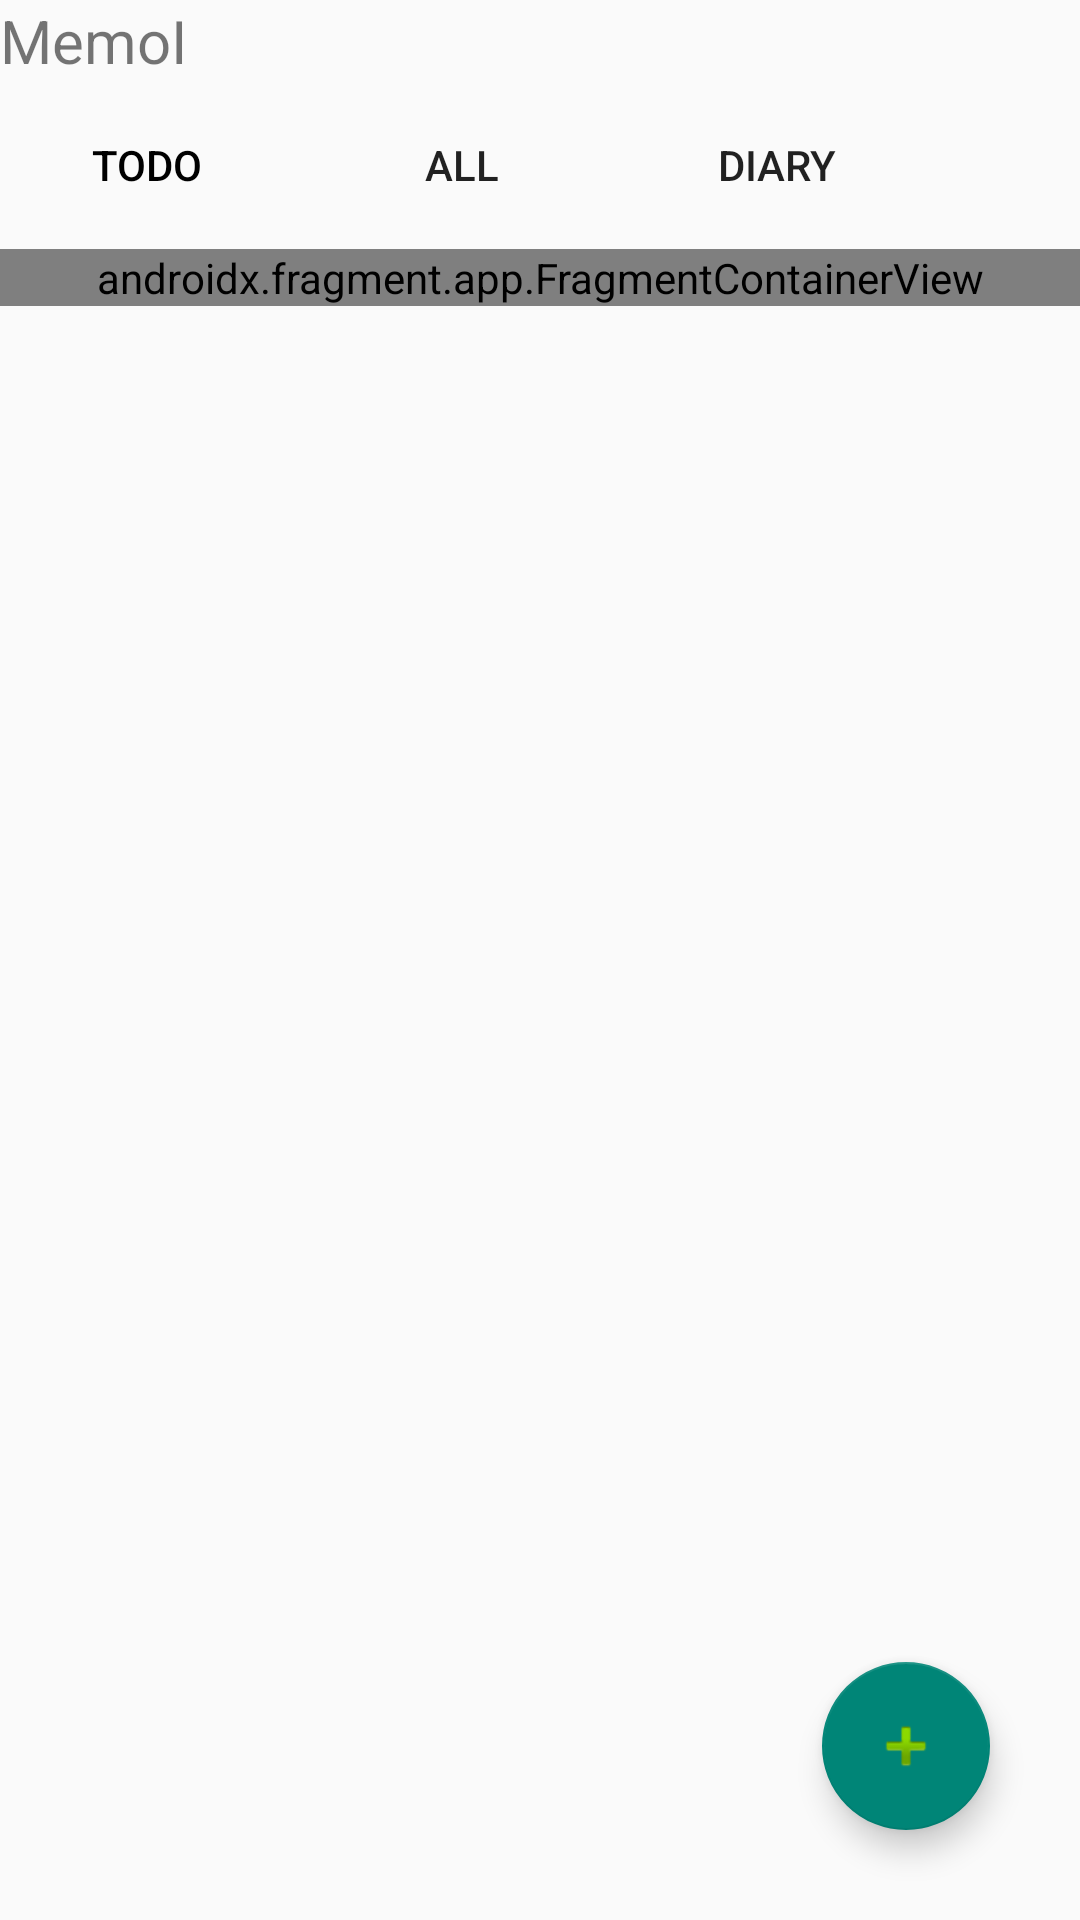

The Android layout XML behind this screen, and the referenced resources:
<!-- AndroidManifest.xml: application theme Theme.MemoI -->
<!-- res/layout/fragment_main.xml -->
<?xml version="1.0" encoding="utf-8"?>
<androidx.constraintlayout.widget.ConstraintLayout xmlns:android="http://schemas.android.com/apk/res/android"
    xmlns:app="http://schemas.android.com/apk/res-auto"
    xmlns:tools="http://schemas.android.com/tools"
    android:layout_width="match_parent"
    android:layout_height="match_parent"
    tools:context=".MainFragment">

    <com.google.android.material.floatingactionbutton.FloatingActionButton
        android:id="@+id/btn_add_new"
        android:layout_width="wrap_content"
        android:layout_height="wrap_content"
        android:layout_marginEnd="30dp"
        android:layout_marginBottom="30dp"
        app:layout_constraintBottom_toBottomOf="parent"
        app:layout_constraintEnd_toEndOf="parent"
        app:srcCompat="@android:drawable/ic_input_add" />

    <LinearLayout
        android:id="@+id/linearLayout"
        android:layout_width="match_parent"
        android:layout_height="match_parent"
        android:orientation="vertical"
        app:layout_constraintTop_toTopOf="parent">

        <TextView
            android:id="@+id/txt_appName"
            android:layout_width="wrap_content"
            android:layout_height="wrap_content"
            android:text="MemoI"
            android:textSize="20sp" />

        <LinearLayout
            android:layout_width="match_parent"
            android:layout_height="wrap_content"
            android:orientation="horizontal">

            <Button
                android:id="@+id/btn_todo"
                android:layout_width="98dp"
                android:layout_height="36dp"
                android:layout_marginTop="10dp"
                android:layout_marginBottom="10dp"
                android:background="@drawable/roundedbutton"
                android:text="Todo"
                android:textColor="#000000" />

            <Button
                android:id="@+id/btn_all"
                android:layout_width="98dp"
                android:layout_height="36dp"
                android:layout_marginLeft="7dp"
                android:layout_marginTop="10dp"
                android:layout_marginBottom="10dp"
                android:background="@drawable/roundedbutton"
                android:text="All" />

            <Button
                android:id="@+id/btn_diary"
                android:layout_width="98dp"
                android:layout_height="36dp"
                android:layout_marginLeft="7dp"
                android:layout_marginTop="10dp"
                android:layout_marginBottom="10dp"
                android:background="@drawable/roundedbutton"
                android:text="Diary" />

        </LinearLayout>

        <androidx.fragment.app.FragmentContainerView
            android:id="@+id/frm_todo_list"
            android:name="com.example.memoi.TodoListFragment"
            android:layout_width="match_parent"
            android:layout_height="wrap_content" />


    </LinearLayout>


</androidx.constraintlayout.widget.ConstraintLayout>
<!-- resources referenced by this layout -->
<resources>
  <style name="Theme.MemoI" parent="Theme.AppCompat.DayNight.DarkActionBar">
          
          <item name="colorPrimary">@color/purple_500</item>
          <item name="windowNoTitle">true</item>
          <item name="android:windowNoTitle"> true </item>
          <item name="colorPrimaryVariant">@color/purple_700</item>
          <item name="colorOnPrimary">@color/white</item>
          
          <item name="colorSecondary">@color/teal_200</item>
          <item name="colorSecondaryVariant">@color/teal_700</item>
          <item name="colorOnSecondary">@color/black</item>
          
          <item name="android:statusBarColor" tools:targetApi="l">?attr/colorPrimaryVariant</item>
          
      </style>
  <!-- not gathered from this repository: default colours our renderer supplied (Android Studio template values) -->
  <color name="purple_500">#FF6200EE</color>
  <color name="purple_700">#FF3700B3</color>
  <color name="teal_200">#FF03DAC5</color>
  <color name="teal_700">#FF018786</color>
  <color name="black">#FF000000</color>
  <color name="white">#FFFFFFFF</color>
</resources>
